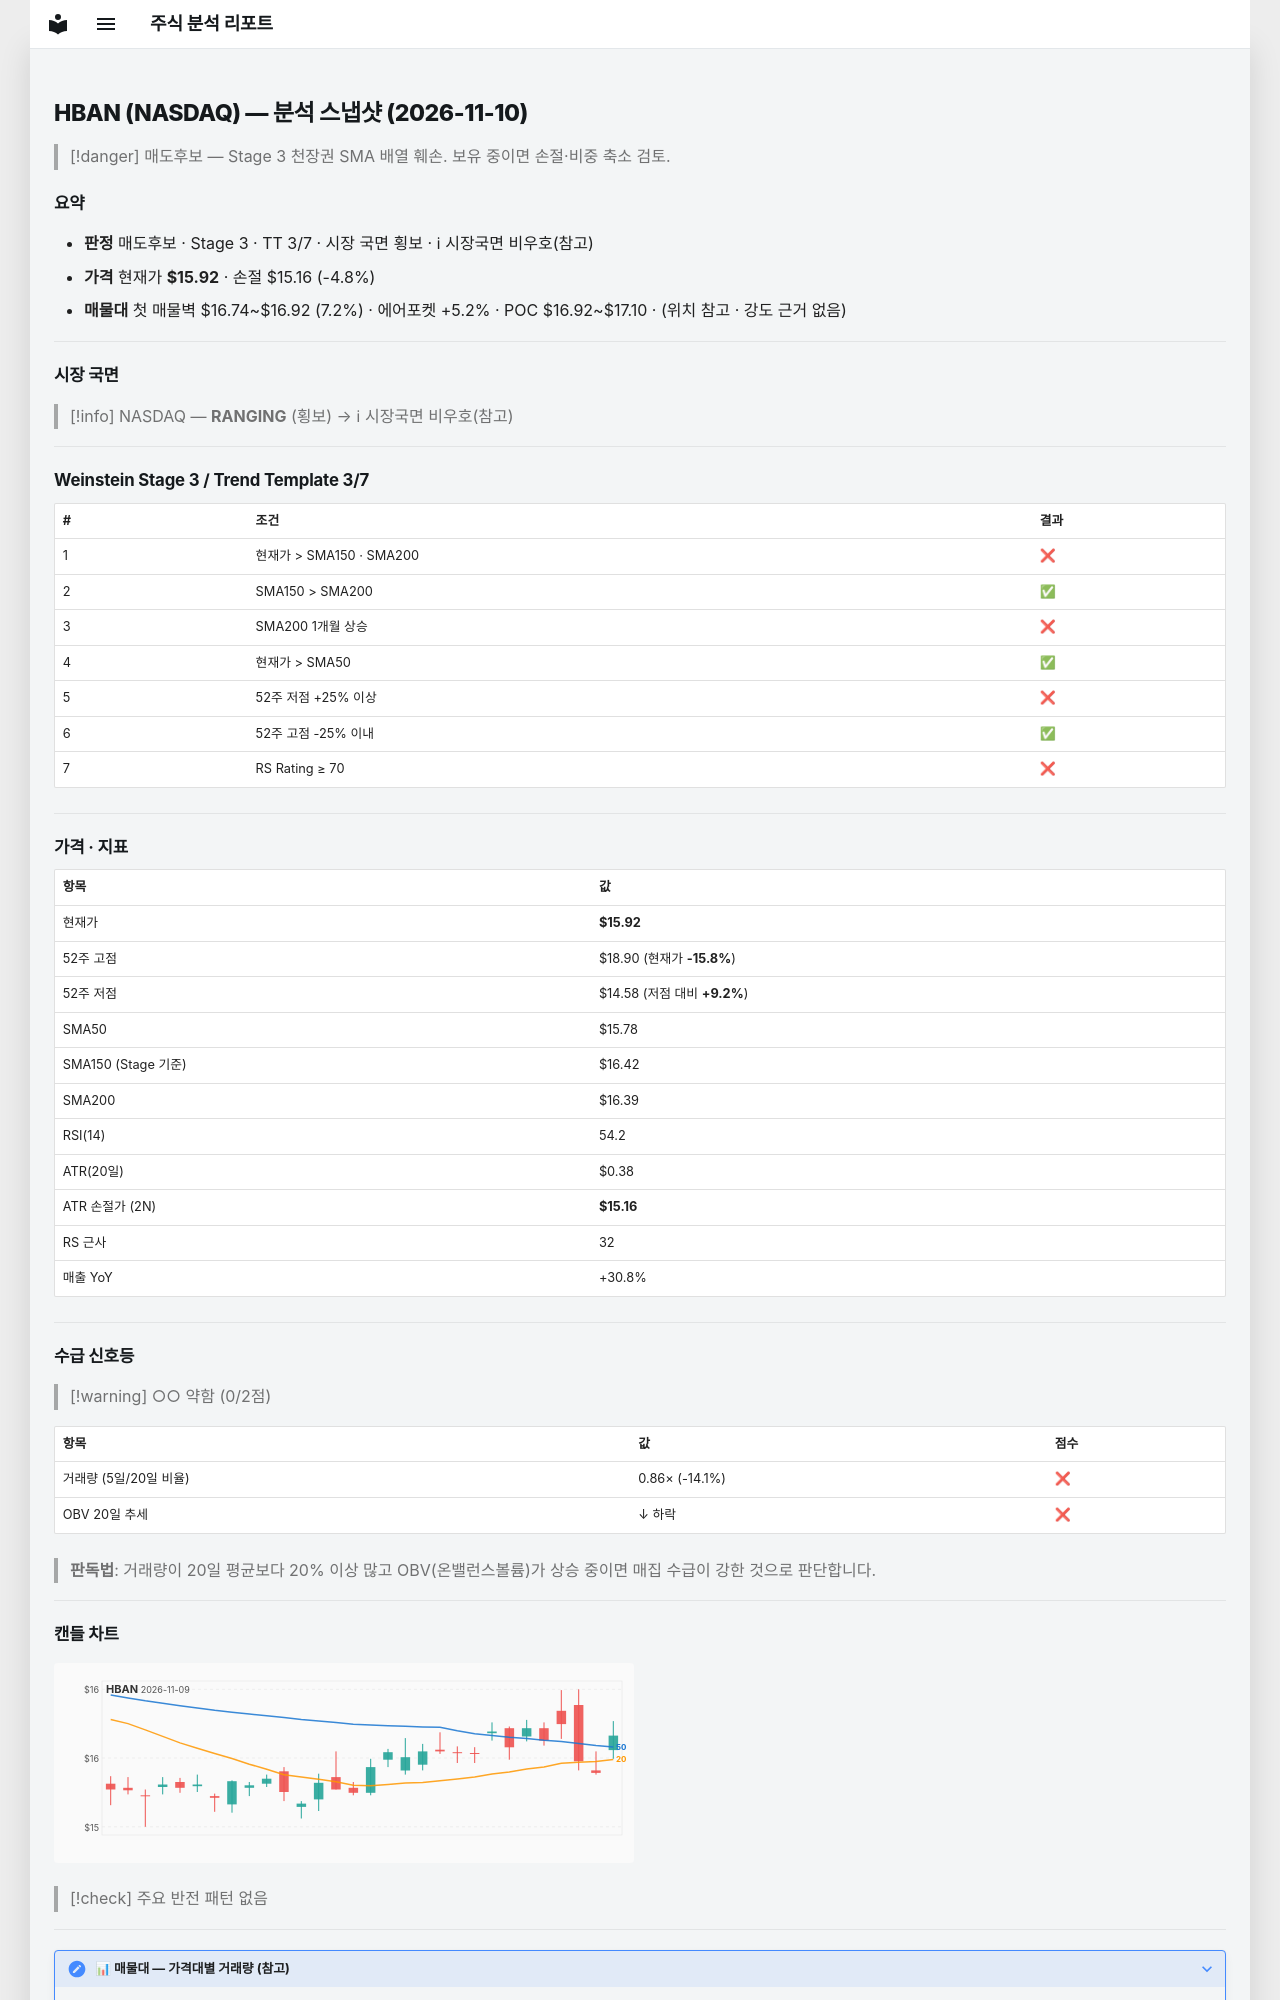

repository: soloandco/stock-reports · page: snapshots/HBAN-2026-11-10/index.html · generator: mkdocs

---
type: analysis-snapshot
title: HBAN 분석 스냅샷
ticker: HBAN
market: NASDAQ
created: 2026-11-10
updated: 2026-11-10
bar-date: 2026-11-09
verdict: 매도후보
real-rr: 2.72
sma50-gap-pct: 0.9
weekly-position: 저항대아래
weekly-overhead-price: 17.98
weekly-overhead-pct: 13.0
stage: 3
trend-template-score: 3
tt-max: 7
ma-set: sma-50-150-200
price: 15.920000076293945
stop-price: 15.162883442782986
market-regime: RANGING
supply-demand-score: 0/2
supply-demand-label: 약함
status: tracking
tags:
  - stock-agent
  - watchlist
  - HBAN
  - analysis
related:
  - "[[analysis-template]]"
---

# HBAN (NASDAQ) — 분석 스냅샷 (2026-11-10)

> [!danger] 매도후보 — Stage 3 천장권
> SMA 배열 훼손. 보유 중이면 손절·비중 축소 검토.

## 요약

- **판정** 매도후보 · Stage 3 · TT 3/7 · 시장 국면 횡보 · ℹ 시장국면 비우호(참고)
- **가격** 현재가 **$15.92** · 손절 $15.16 (-4.8%)
- **매물대** 첫 매물벽 $16.74~$16.92 (7.2%) · 에어포켓 +5.2% · POC $16.92~$17.10 · (위치 참고 · 강도 근거 없음)

---

## 시장 국면

> [!info] NASDAQ — **RANGING** (횡보) → ℹ 시장국면 비우호(참고)

---

## Weinstein Stage 3 / Trend Template 3/7

| # | 조건 | 결과 |
|---|------|------|
| 1 | 현재가 > SMA150 · SMA200 | ❌ |
| 2 | SMA150 > SMA200 | ✅ |
| 3 | SMA200 1개월 상승 | ❌ |
| 4 | 현재가 > SMA50 | ✅ |
| 5 | 52주 저점 +25% 이상 | ❌ |
| 6 | 52주 고점 -25% 이내 | ✅ |
| 7 | RS Rating ≥ 70 | ❌ |

---

## 가격 · 지표

| 항목 | 값 |
|------|---|
| 현재가 | **$15.92** |
| 52주 고점 | $18.90 (현재가 **-15.8%**) |
| 52주 저점 | $14.58 (저점 대비 **+9.2%**) |
| SMA50 | $15.78 |
| SMA150 (Stage 기준) | $16.42 |
| SMA200 | $16.39 |
| RSI(14) | 54.2 |
| ATR(20일) | $0.38 |
| ATR 손절가 (2N) | **$15.16** |
| RS 근사 | 32 |
| 매출 YoY | +30.8% |

---
## 수급 신호등

> [!warning] ○○ 약함 (0/2점)

| 항목 | 값 | 점수 |
|------|------|------|
| 거래량 (5일/20일 비율) | 0.86× (-14.1%) | ❌ |
| OBV 20일 추세 | ↓ 하락 | ❌ |

> **판독법**: 거래량이 20일 평균보다 20% 이상 많고 OBV(온밸런스볼륨)가 상승 중이면 매집 수급이 강한 것으로 판단합니다.

---
